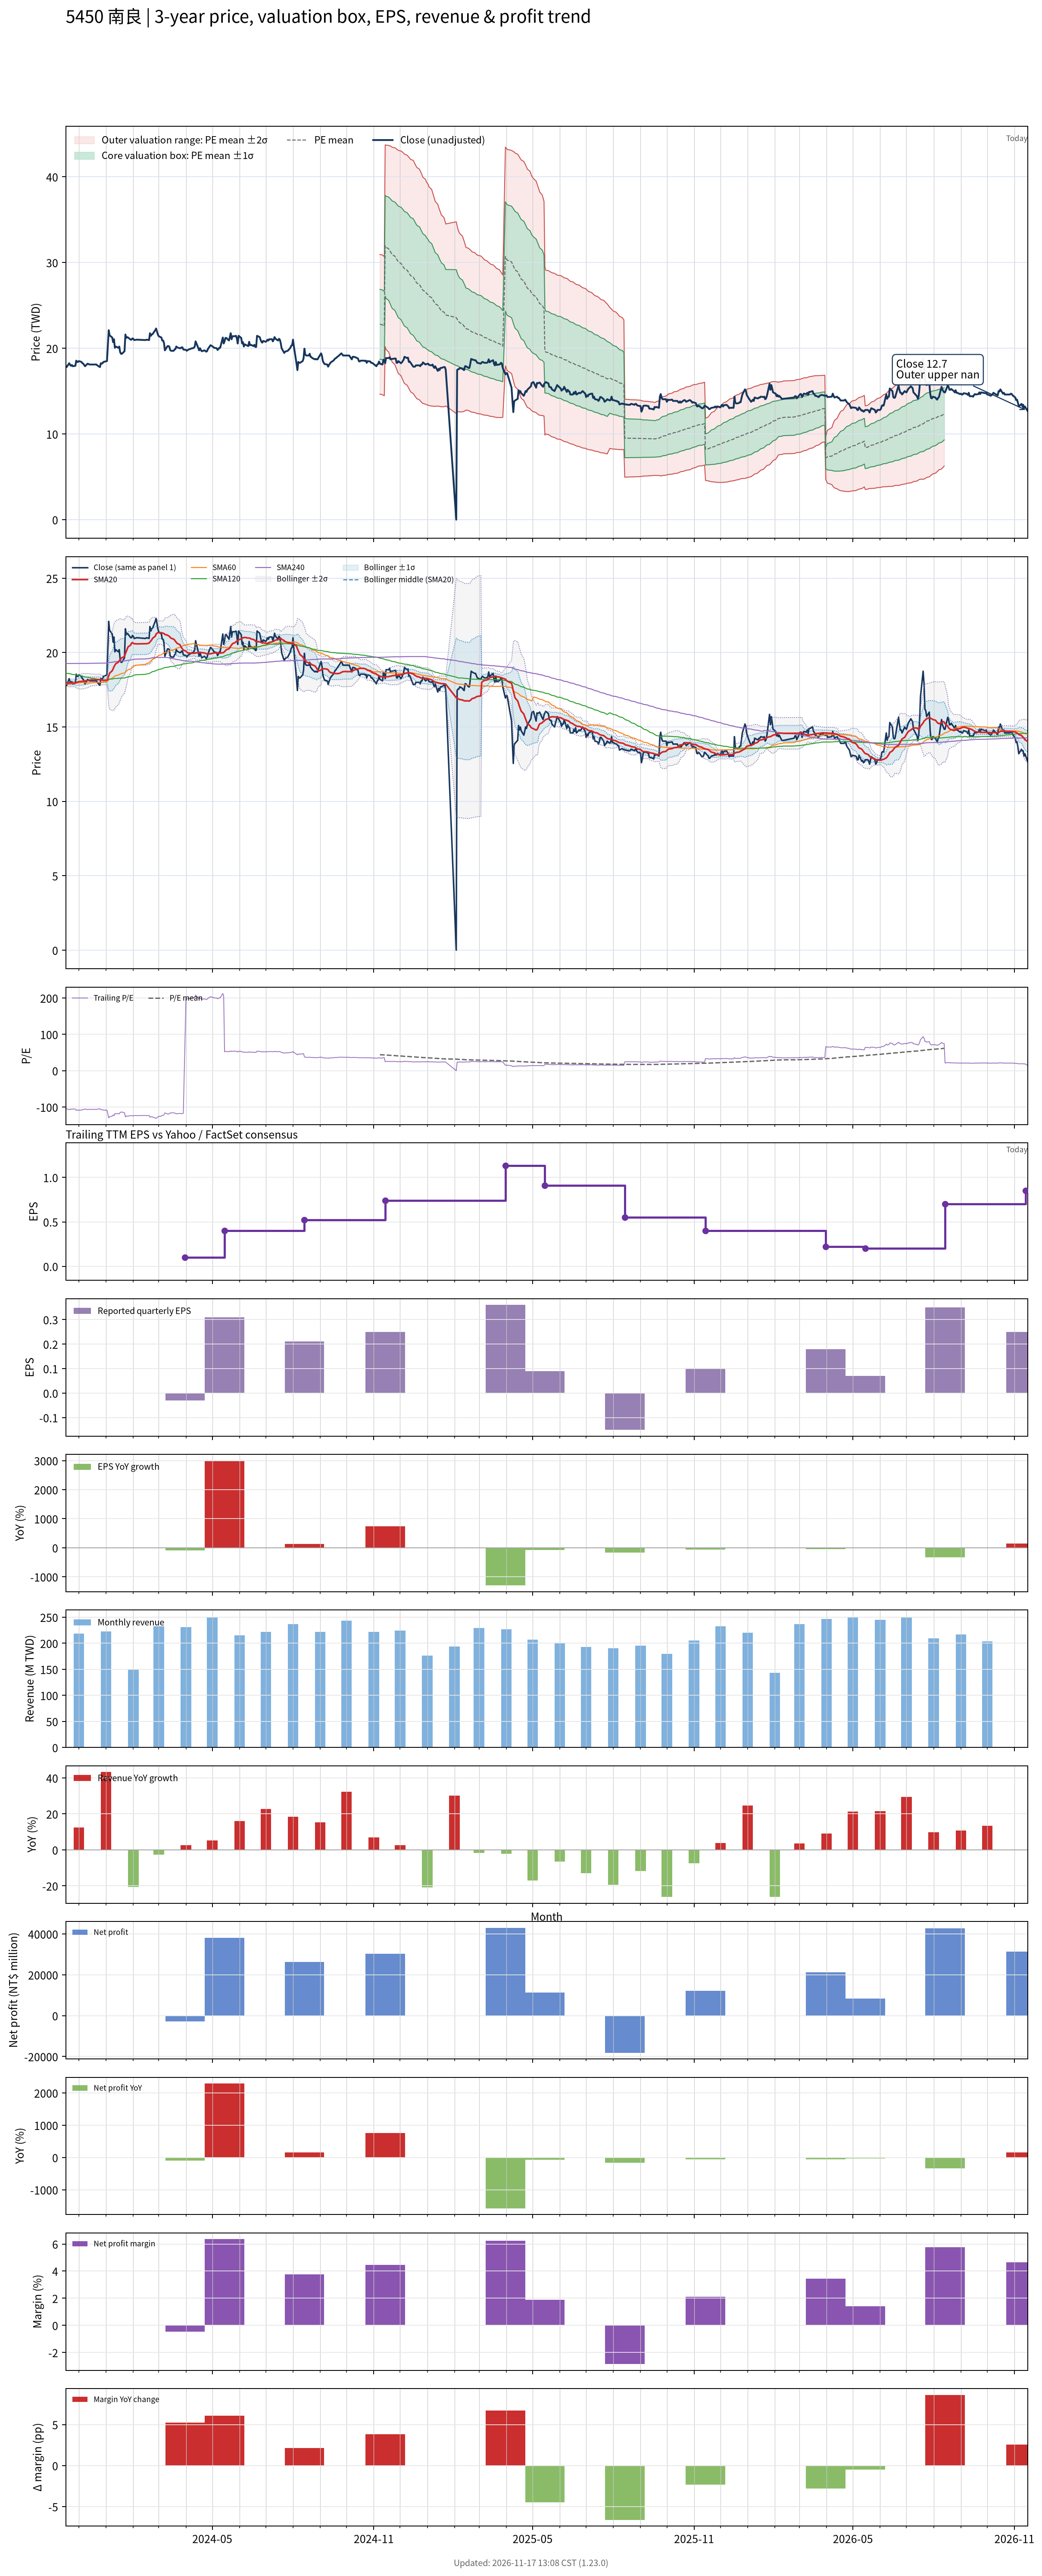

Data behind this chart, as committed beside it:
# chart-version: skill-stock-dynamic-val…
date, close, available_date, period_end, eps, ttm_eps, pe, pe_mean, pe_std, price_m2, price_m1, price_mean, price_p1, price_p2, forward_eps, forward_pe, forward_pe_mean, forward_pe_std, forward_price_m2, forward_price_m1, forward_price_mean, forward_price_p1, forward_price_p2, sma20
2023-11-16, 17.9, 2023-11-14, 2023-09-30, 0.03, -0.17, -105.3, , , , , , , , , , , , , , , , , 17.95
2023-11-17, 17.8, 2023-11-14, 2023-09-30, 0.03, -0.17, -104.7, , , , , , , , , , , , , , , , , 17.95
2023-11-20, 18.25, 2023-11-14, 2023-09-30, 0.03, -0.17, -107.4, , , , , , , , , , , , , , , , , 17.96
2023-11-21, 18.05, 2023-11-14, 2023-09-30, 0.03, -0.17, -106.2, , , , , , , , , , , , , , , , , 17.96
2023-11-22, 17.95, 2023-11-14, 2023-09-30, 0.03, -0.17, -105.6, , , , , , , , , , , , , , , , , 17.96
2023-11-23, 18.05, 2023-11-14, 2023-09-30, 0.03, -0.17, -106.2, , , , , , , , , , , , , , , , , 17.97
2023-11-24, 17.9, 2023-11-14, 2023-09-30, 0.03, -0.17, -105.3, , , , , , , , , , , , , , , , , 17.96
2023-11-27, 17.95, 2023-11-14, 2023-09-30, 0.03, -0.17, -105.6, , , , , , , , , , , , , , , , , 17.95
2023-11-28, 18.55, 2023-11-14, 2023-09-30, 0.03, -0.17, -109.1, , , , , , , , , , , , , , , , , 17.98
2023-11-29, 18.4, 2023-11-14, 2023-09-30, 0.03, -0.17, -108.2, , , , , , , , , , , , , , , , , 18.01
2023-11-30, 18.4, 2023-11-14, 2023-09-30, 0.03, -0.17, -108.2, , , , , , , , , , , , , , , , , 18.03
2023-12-01, 18.5, 2023-11-14, 2023-09-30, 0.03, -0.17, -108.8, , , , , , , , , , , , , , , , , 18.05
2023-12-04, 18.4, 2023-11-14, 2023-09-30, 0.03, -0.17, -108.2, , , , , , , , , , , , , , , , , 18.07
2023-12-05, 18.25, 2023-11-14, 2023-09-30, 0.03, -0.17, -107.4, , , , , , , , , , , , , , , , , 18.07
2023-12-06, 18.2, 2023-11-14, 2023-09-30, 0.03, -0.17, -107.1, , , , , , , , , , , , , , , , , 18.09
2023-12-07, 18.05, 2023-11-14, 2023-09-30, 0.03, -0.17, -106.2, , , , , , , , , , , , , , , , , 18.09
2023-12-08, 17.9, 2023-11-14, 2023-09-30, 0.03, -0.17, -105.3, , , , , , , , , , , , , , , , , 18.1
2023-12-11, 18.2, 2023-11-14, 2023-09-30, 0.03, -0.17, -107.1, , , , , , , , , , , , , , , , , 18.12
2023-12-12, 18.15, 2023-11-14, 2023-09-30, 0.03, -0.17, -106.8, , , , , , , , , , , , , , , , , 18.13
2023-12-13, 18.1, 2023-11-14, 2023-09-30, 0.03, -0.17, -106.5, , , , , , , , , , , , , , , , , 18.15
2023-12-14, 18.1, 2023-11-14, 2023-09-30, 0.03, -0.17, -106.5, , , , , , , , , , , , , , , , , 18.16
2023-12-15, 18.1, 2023-11-14, 2023-09-30, 0.03, -0.17, -106.5, , , , , , , , , , , , , , , , , 18.17
2023-12-18, 18.1, 2023-11-14, 2023-09-30, 0.03, -0.17, -106.5, , , , , , , , , , , , , , , , , 18.16
2023-12-19, 18.1, 2023-11-14, 2023-09-30, 0.03, -0.17, -106.5, , , , , , , , , , , , , , , , , 18.17
2023-12-20, 18.1, 2023-11-14, 2023-09-30, 0.03, -0.17, -106.5, , , , , , , , , , , , , , , , , 18.18
2023-12-21, 18.1, 2023-11-14, 2023-09-30, 0.03, -0.17, -106.5, , , , , , , , , , , , , , , , , 18.18
2023-12-22, 18, 2023-11-14, 2023-09-30, 0.03, -0.17, -105.9, , , , , , , , , , , , , , , , , 18.18
2023-12-25, 17.8, 2023-11-14, 2023-09-30, 0.03, -0.17, -104.7, , , , , , , , , , , , , , , , , 18.18
2023-12-26, 18.25, 2023-11-14, 2023-09-30, 0.03, -0.17, -107.4, , , , , , , , , , , , , , , , , 18.16
2023-12-27, 18.2, 2023-11-14, 2023-09-30, 0.03, -0.17, -107.1, , , , , , , , , , , , , , , , , 18.15
2023-12-28, 18.25, 2023-11-14, 2023-09-30, 0.03, -0.17, -107.4, , , , , , , , , , , , , , , , , 18.14
2023-12-29, 18.4, 2023-11-14, 2023-09-30, 0.03, -0.17, -108.2, , , , , , , , , , , , , , , , , 18.14
2024-01-02, 18.5, 2023-11-14, 2023-09-30, 0.03, -0.17, -108.8, , , , , , , , , , , , , , , , , 18.14
2024-01-03, 20.35, 2023-11-14, 2023-09-30, 0.03, -0.17, -119.7, , , , , , , , , , , , , , , , , 18.25
2024-01-04, 22.1, 2023-11-14, 2023-09-30, 0.03, -0.17, -130, , , , , , , , , , , , , , , , , 18.44
2024-01-05, 21.5, 2023-11-14, 2023-09-30, 0.03, -0.17, -126.5, , , , , , , , , , , , , , , , , 18.61
2024-01-08, 21.25, 2023-11-14, 2023-09-30, 0.03, -0.17, -125, , , , , , , , , , , , , , , , , 18.78
2024-01-09, 20.7, 2023-11-14, 2023-09-30, 0.03, -0.17, -121.8, , , , , , , , , , , , , , , , , 18.91
2024-01-10, 21.05, 2023-11-14, 2023-09-30, 0.03, -0.17, -123.8, , , , , , , , , , , , , , , , , 19.05
2024-01-11, 20.05, 2023-11-14, 2023-09-30, 0.03, -0.17, -117.9, , , , , , , , , , , , , , , , , 19.15
2024-01-12, 20.2, 2023-11-14, 2023-09-30, 0.03, -0.17, -118.8, , , , , , , , , , , , , , , , , 19.25
2024-01-15, 20.05, 2023-11-14, 2023-09-30, 0.03, -0.17, -117.9, , , , , , , , , , , , , , , , , 19.35
2024-01-16, 20.2, 2023-11-14, 2023-09-30, 0.03, -0.17, -118.8, , , , , , , , , , , , , , , , , 19.46
2024-01-17, 19.55, 2023-11-14, 2023-09-30, 0.03, -0.17, -115, , , , , , , , , , , , , , , , , 19.53
2024-01-18, 19.35, 2023-11-14, 2023-09-30, 0.03, -0.17, -113.8, , , , , , , , , , , , , , , , , 19.59
2024-01-19, 19.35, 2023-11-14, 2023-09-30, 0.03, -0.17, -113.8, , , , , , , , , , , , , , , , , 19.66
2024-01-22, 19.65, 2023-11-14, 2023-09-30, 0.03, -0.17, -115.6, , , , , , , , , , , , , , , , , 19.74
2024-01-23, 21.6, 2023-11-14, 2023-09-30, 0.03, -0.17, -127.1, , , , , , , , , , , , , , , , , 19.93
2024-01-24, 21.2, 2023-11-14, 2023-09-30, 0.03, -0.17, -124.7, , , , , , , , , , , , , , , , , 20.07
2024-01-25, 21.3, 2023-11-14, 2023-09-30, 0.03, -0.17, -125.3, , , , , , , , , , , , , , , , , 20.23
2024-01-26, 21.25, 2023-11-14, 2023-09-30, 0.03, -0.17, -125, , , , , , , , , , , , , , , , , 20.38
2024-01-29, 21, 2023-11-14, 2023-09-30, 0.03, -0.17, -123.5, , , , , , , , , , , , , , , , , 20.51
2024-01-30, 21, 2023-11-14, 2023-09-30, 0.03, -0.17, -123.5, , , , , , , , , , , , , , , , , 20.64
2024-01-31, 21.15, 2023-11-14, 2023-09-30, 0.03, -0.17, -124.4, , , , , , , , , , , , , , , , , 20.68
2024-02-01, 21.1, 2023-11-14, 2023-09-30, 0.03, -0.17, -124.1, , , , , , , , , , , , , , , , , 20.62
2024-02-02, 20.95, 2023-11-14, 2023-09-30, 0.03, -0.17, -123.2, , , , , , , , , , , , , , , , , 20.6
2024-02-05, 21, 2023-11-14, 2023-09-30, 0.03, -0.17, -123.5, , , , , , , , , , , , , , , , , 20.59
2024-02-15, 20.95, 2023-11-14, 2023-09-30, 0.03, -0.17, -123.2, , , , , , , , , , , , , , , , , 20.6
2024-02-16, 21, 2023-11-14, 2023-09-30, 0.03, -0.17, -123.5, , , , , , , , , , , , , , , , , 20.59
... 667 more rows
